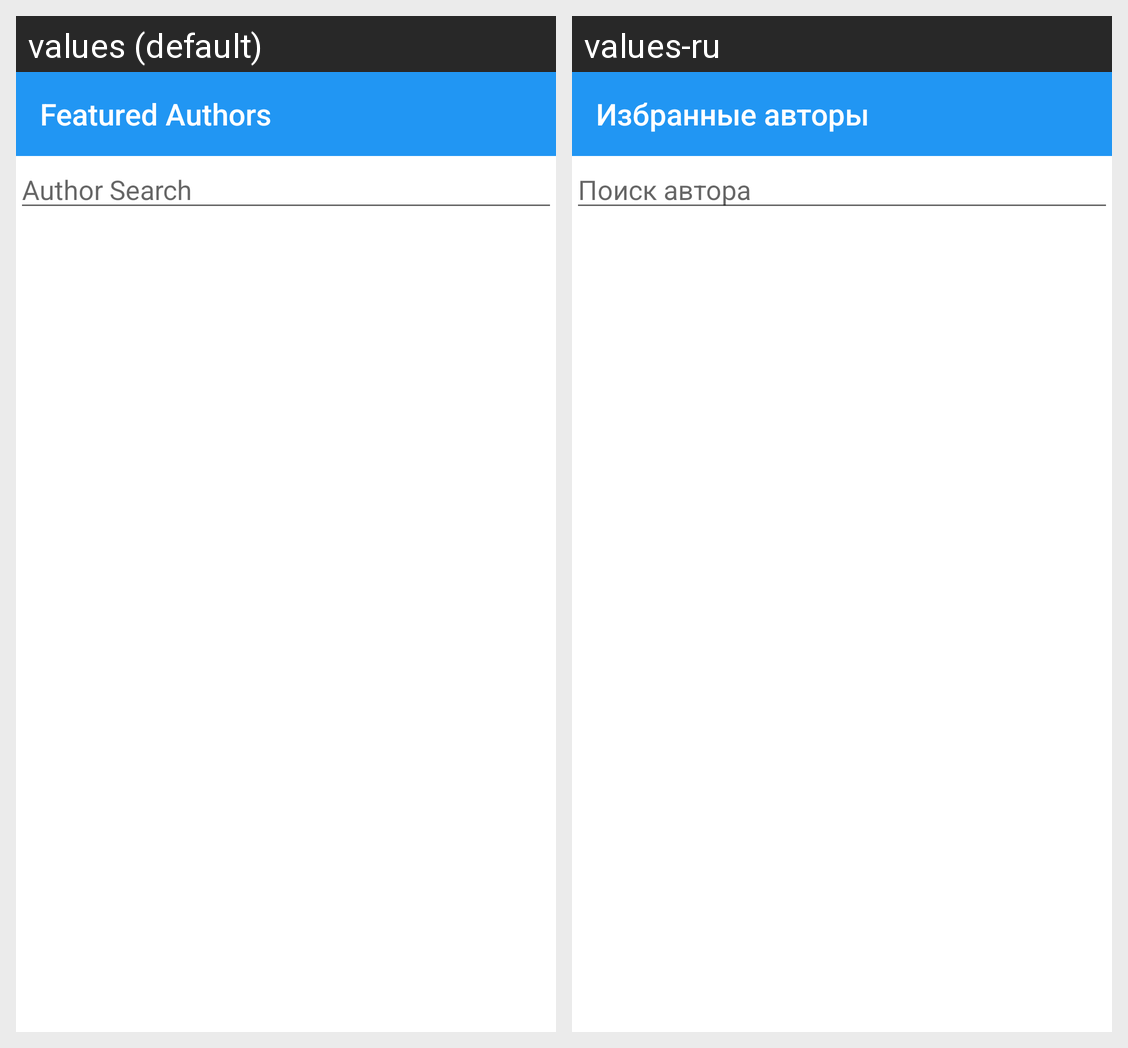

Strings drawn on this Android screen and how each of the app's shown locales translates them:
Android screen res/layout/fragment_featured_authors.xml rendered under 2 locales, left to right: values (default), values-ru. Device: Nexus 5 (rendered at 1080×1920; each locale shown at half size, 540×960, under a caption strip naming it); theme Theme.GitHubRepos.
Strings drawn on this screen, with the default value and each locale's value (text and hints the layout hard-codes, and strings that could not be matched under every locale, appear in the picture but are not listed):

featured_authors_fragment
  values: Featured Authors
  values-ru: Избранные авторы

author_search
  values: Author Search
  values-ru: Поиск автора
